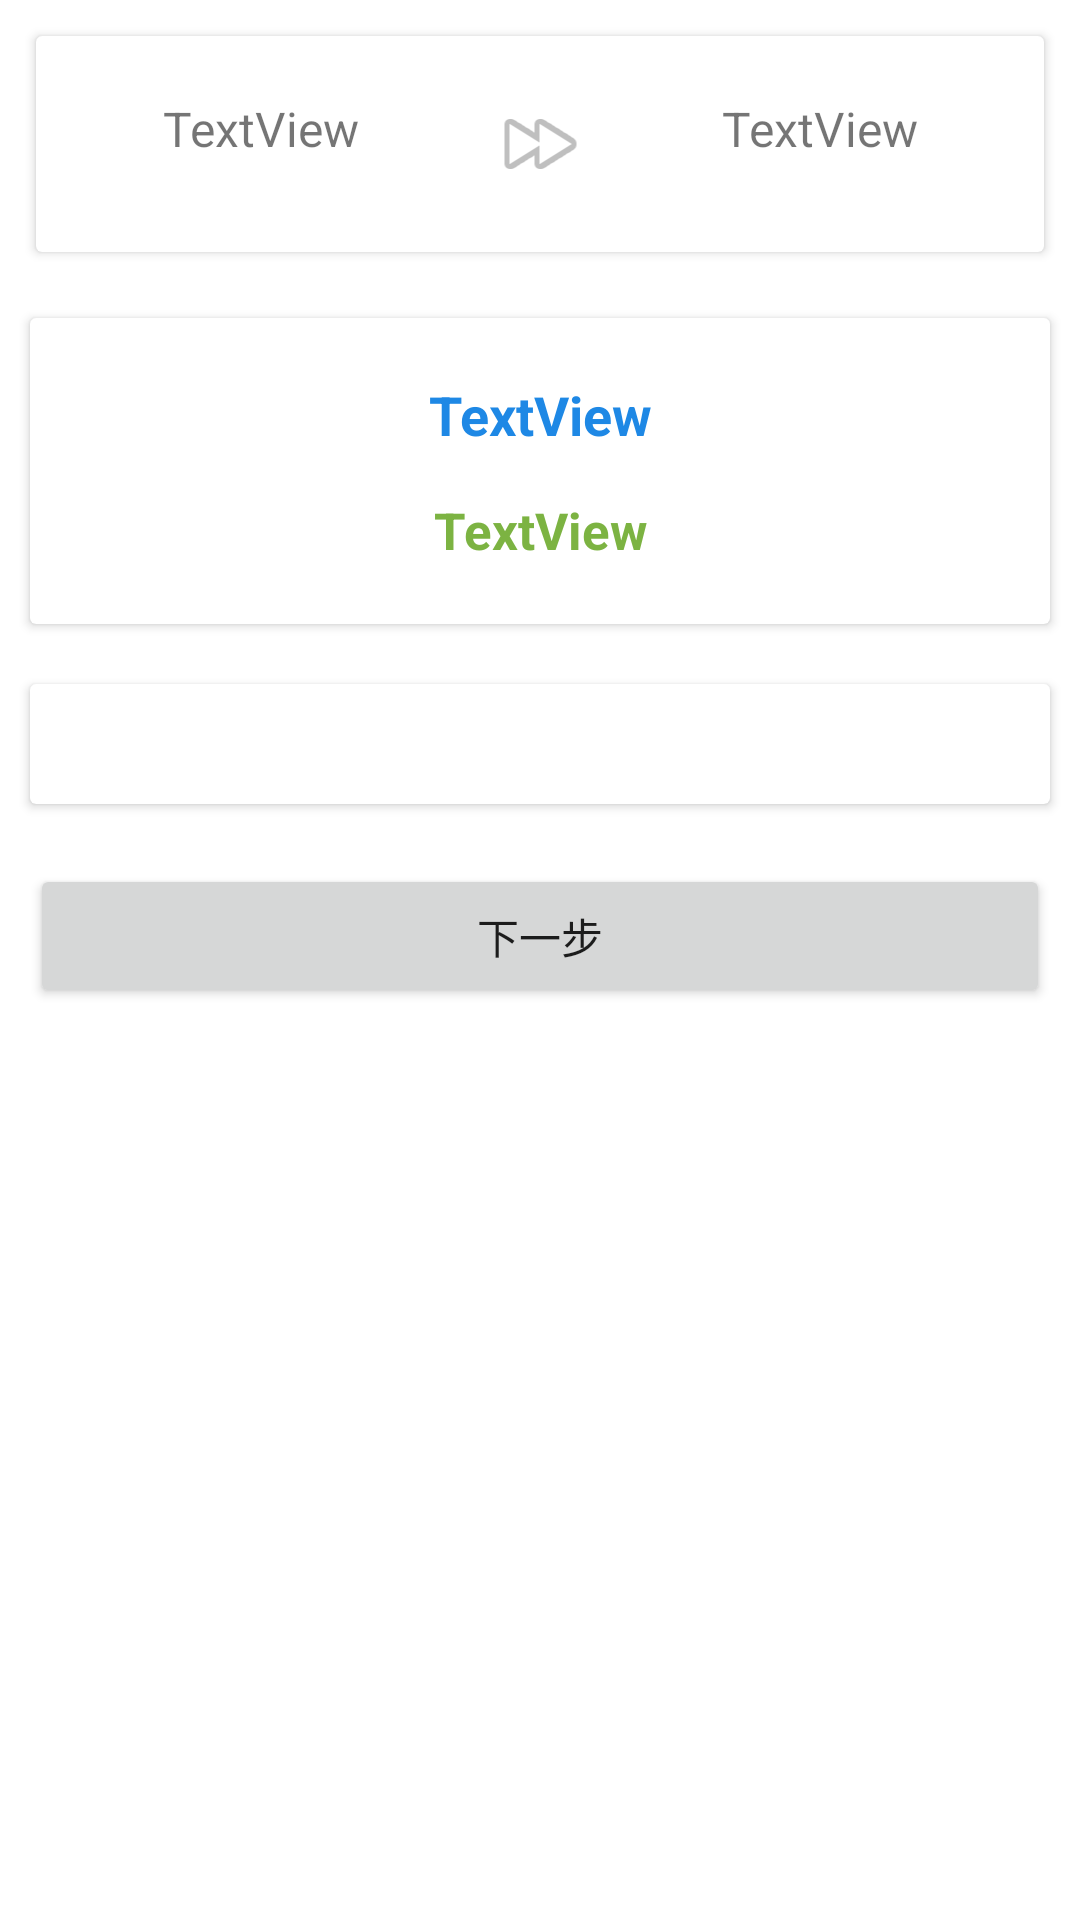

Produce the Android XML layout that renders to this screen, including the resource entries it uses.
<!-- AndroidManifest.xml: application theme Theme.SmartCity_0715 -->
<!-- res/layout/activity_bus_detail.xml -->
<?xml version="1.0" encoding="utf-8"?>
<androidx.constraintlayout.widget.ConstraintLayout xmlns:android="http://schemas.android.com/apk/res/android"
    xmlns:app="http://schemas.android.com/apk/res-auto"
    xmlns:tools="http://schemas.android.com/tools"
    android:layout_width="match_parent"
    android:layout_height="match_parent"
    tools:context=".bus.BusDetailActivity">

    <androidx.core.widget.NestedScrollView
        android:layout_width="match_parent"
        android:layout_height="match_parent"
        android:fillViewport="true"
        app:layout_constraintBottom_toBottomOf="parent"
        app:layout_constraintEnd_toEndOf="parent"
        app:layout_constraintStart_toStartOf="parent"
        app:layout_constraintTop_toTopOf="parent">

        <LinearLayout
            android:layout_width="match_parent"
            android:layout_height="wrap_content"
            android:orientation="vertical"
            app:layout_constraintBottom_toBottomOf="parent"
            app:layout_constraintEnd_toEndOf="parent"
            app:layout_constraintStart_toStartOf="parent"
            app:layout_constraintTop_toTopOf="parent">

            <androidx.cardview.widget.CardView
                android:layout_width="match_parent"
                android:layout_height="wrap_content"
                android:layout_margin="12dp">

                <LinearLayout
                    android:layout_width="match_parent"
                    android:layout_height="wrap_content"
                    android:layout_margin="20dp"
                    android:orientation="horizontal">

                    <TextView
                        android:id="@+id/bus_detail_start"
                        android:layout_width="wrap_content"
                        android:layout_height="wrap_content"
                        android:layout_weight="1"
                        android:gravity="center"
                        android:text="TextView"
                        android:textSize="16sp" />

                    <ImageView
                        android:id="@+id/imageView9"
                        android:layout_width="wrap_content"
                        android:layout_height="wrap_content"
                        android:layout_weight="1"
                        app:srcCompat="@android:drawable/ic_media_ff" />

                    <TextView
                        android:id="@+id/bus_detail_end"
                        android:layout_width="wrap_content"
                        android:layout_height="wrap_content"
                        android:layout_weight="1"
                        android:gravity="center"
                        android:text="TextView"
                        android:textSize="16sp" />
                </LinearLayout>
            </androidx.cardview.widget.CardView>

            <androidx.cardview.widget.CardView
                android:layout_width="match_parent"
                android:layout_height="wrap_content"
                android:layout_margin="10dp">

                <LinearLayout
                    android:layout_width="match_parent"
                    android:layout_height="wrap_content"
                    android:layout_margin="20dp"
                    android:orientation="vertical">

                    <TextView
                        android:id="@+id/bus_detail_pay"
                        android:layout_width="match_parent"
                        android:layout_height="wrap_content"
                        android:gravity="center"
                        android:text="TextView"
                        android:textColor="#1E88E5"
                        android:textSize="18sp"
                        android:textStyle="bold" />

                    <TextView
                        android:id="@+id/bus_detail_km"
                        android:layout_width="match_parent"
                        android:layout_height="wrap_content"
                        android:layout_marginTop="15dp"
                        android:gravity="center"
                        android:text="TextView"
                        android:textColor="#7CB342"
                        android:textSize="17sp"
                        android:textStyle="bold" />
                </LinearLayout>
            </androidx.cardview.widget.CardView>

            <androidx.cardview.widget.CardView
                android:layout_width="match_parent"
                android:layout_height="wrap_content"
                android:layout_margin="10dp">

                <LinearLayout
                    android:layout_width="match_parent"
                    android:layout_height="match_parent"
                    android:layout_margin="20dp"
                    android:orientation="vertical">

                    <androidx.recyclerview.widget.RecyclerView
                        android:id="@+id/bus_detail_stations"
                        android:layout_width="match_parent"
                        android:layout_height="match_parent" />
                </LinearLayout>
            </androidx.cardview.widget.CardView>

            <Button
                android:id="@+id/bus_next_btn"
                android:layout_width="match_parent"
                android:layout_height="wrap_content"
                android:layout_margin="10dp"
                android:text="下一步" />
        </LinearLayout>
    </androidx.core.widget.NestedScrollView>
</androidx.constraintlayout.widget.ConstraintLayout>
<!-- resources referenced by this layout -->
<resources>
  <style name="Theme.SmartCity_0715" parent="Theme.MaterialComponents.DayNight.DarkActionBar">
          
          <item name="colorPrimary">@color/teal_200</item>
          <item name="colorPrimaryVariant">@color/purple_700</item>
          <item name="colorOnPrimary">@color/white</item>
          
          <item name="colorSecondary">@color/teal_200</item>
          <item name="colorSecondaryVariant">@color/teal_700</item>
          <item name="colorOnSecondary">@color/black</item>
          
          <item name="android:statusBarColor" tools:targetApi="l">?attr/colorPrimaryVariant</item>
          
      </style>
  <color name="teal_200">#FF03DAC5</color>
  <color name="purple_700">#FF3700B3</color>
  <color name="white">#FFFFFFFF</color>
  <color name="teal_700">#FF018786</color>
  <color name="black">#FF000000</color>
</resources>
